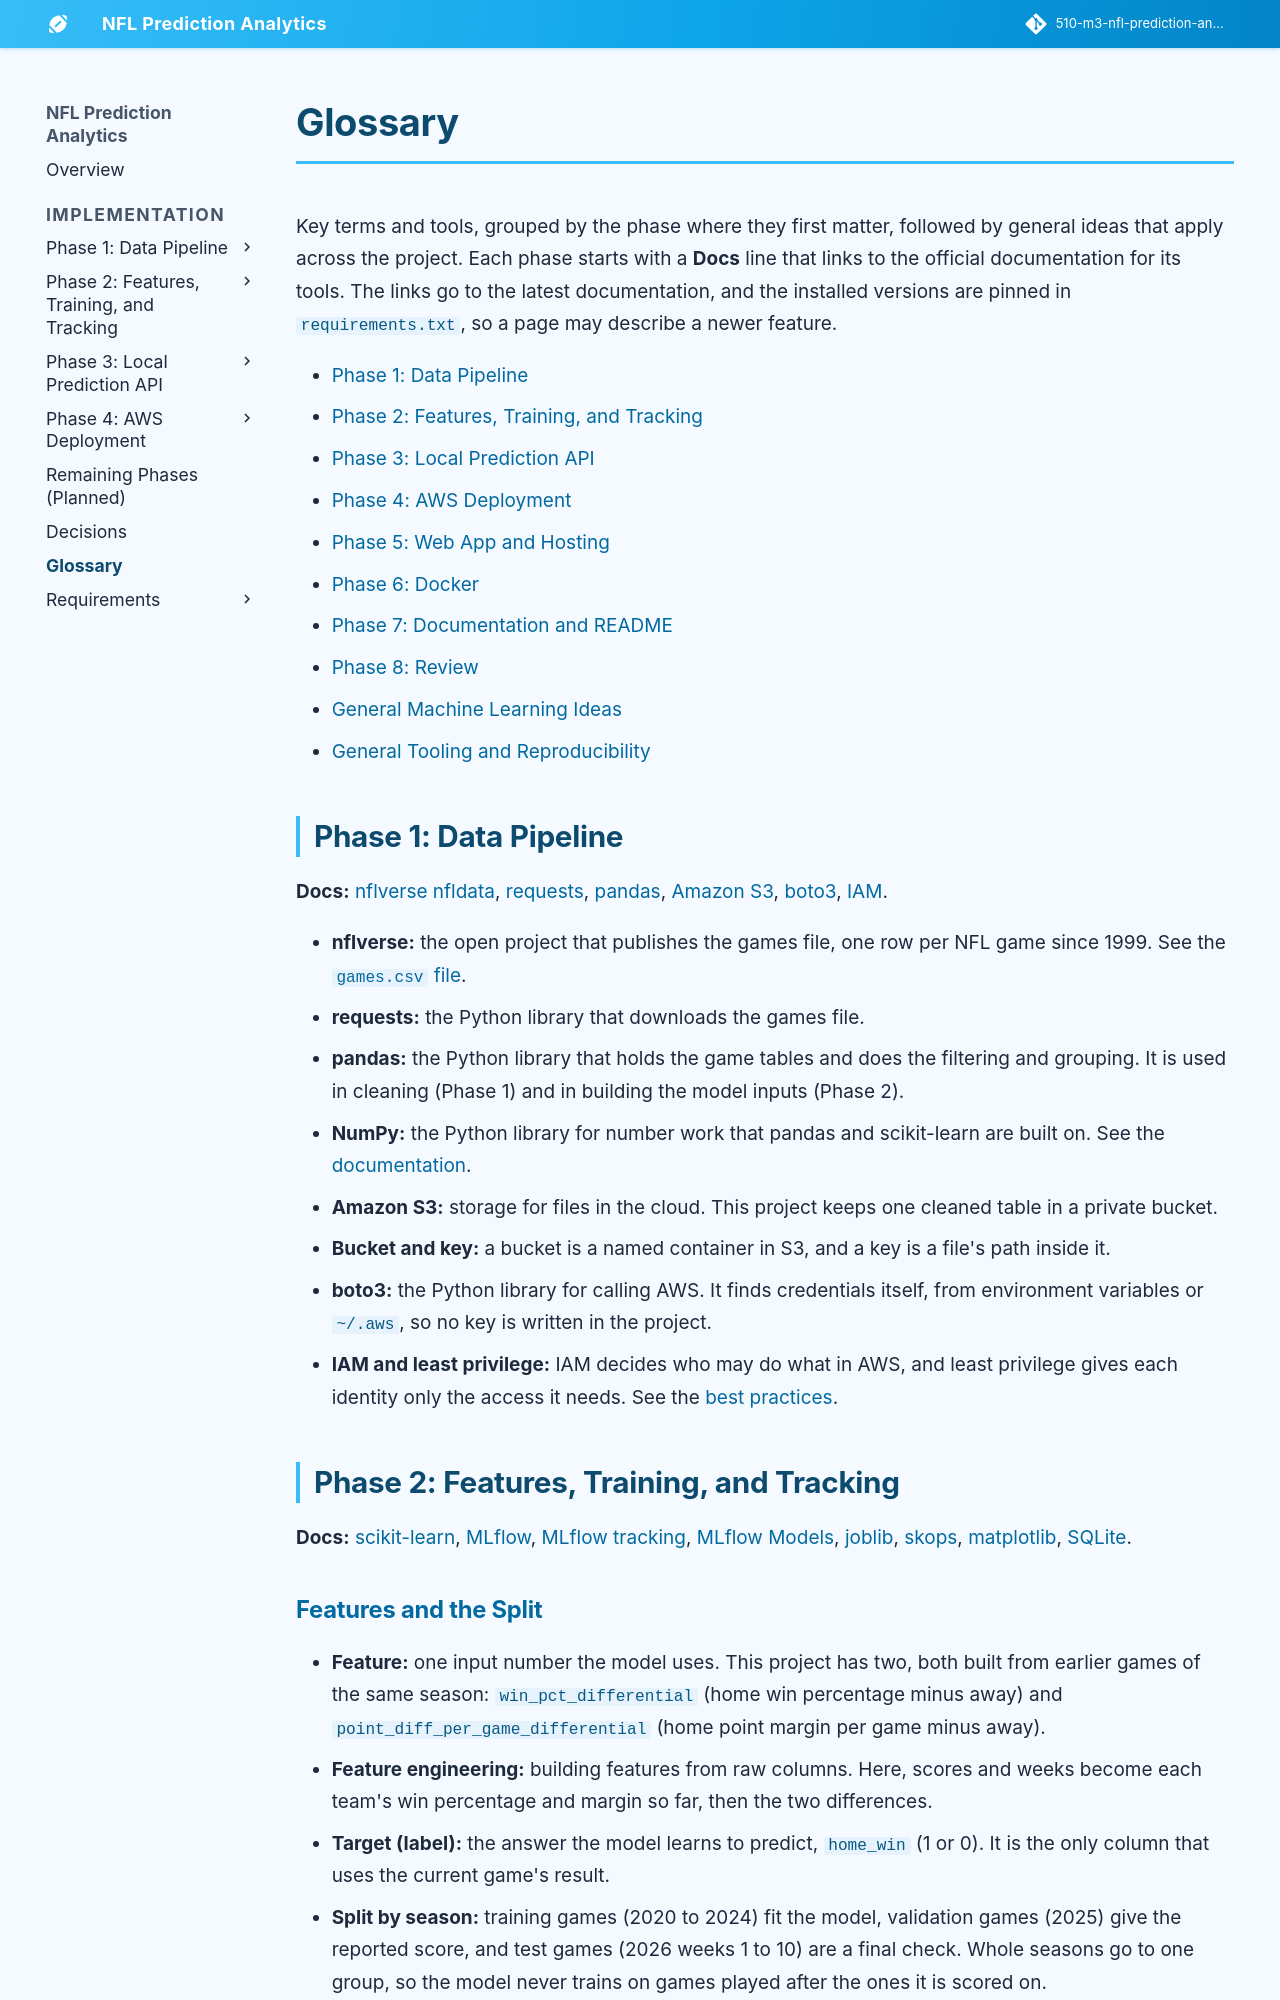

repository: jconnors23/510-m3-nfl-prediction-analytics · page: implementation/glossary/index.html · generator: mkdocs

---
hide:
  - toc
---

# Glossary

Key terms and tools, grouped by the phase where they first matter, followed by general ideas that apply across the project. Each phase starts with a **Docs** line that links to the official documentation for its tools. The links go to the latest documentation, and the installed versions are pinned in `requirements.txt`, so a page may describe a newer feature.

- [Phase 1: Data Pipeline](#phase-1-data-pipeline)
- [Phase 2: Features, Training, and Tracking](#phase-2-features-training-and-tracking)
- [Phase 3: Local Prediction API](#phase-3-local-prediction-api)
- [Phase 4: AWS Deployment](#phase-4-aws-deployment)
- [Phase 5: Web App and Hosting](#phase-5-web-app-and-hosting)
- [Phase 6: Docker](#phase-6-docker)
- [Phase 7: Documentation and README](#phase-7-documentation-and-readme)
- [Phase 8: Review](#phase-8-review)
- [General Machine Learning Ideas](#general-machine-learning-ideas)
- [General Tooling and Reproducibility](#general-tooling-and-reproducibility)

## Phase 1: Data Pipeline

**Docs:** [nflverse nfldata](https://github.com/nflverse/nfldata), [requests](https://requests.readthedocs.io/en/latest/), [pandas](https://pandas.pydata.org/docs/), [Amazon S3](https://docs.aws.amazon.com/AmazonS3/latest/userguide/Welcome.html), [boto3](https://docs.aws.amazon.com/boto3/latest/), [IAM](https://docs.aws.amazon.com/IAM/latest/UserGuide/introduction.html).

- **nflverse:** the open project that publishes the games file, one row per NFL game since 1999. See the [`games.csv` file](https://github.com/nflverse/nfldata/blob/master/data/games.csv).
- **requests:** the Python library that downloads the games file.
- **pandas:** the Python library that holds the game tables and does the filtering and grouping. It is used in cleaning (Phase 1) and in building the model inputs (Phase 2).
- **NumPy:** the Python library for number work that pandas and scikit-learn are built on. See the [documentation](https://numpy.org/doc/stable/).
- **Amazon S3:** storage for files in the cloud. This project keeps one cleaned table in a private bucket.
- **Bucket and key:** a bucket is a named container in S3, and a key is a file's path inside it.
- **boto3:** the Python library for calling AWS. It finds credentials itself, from environment variables or `~/.aws`, so no key is written in the project.
- **IAM and least privilege:** IAM decides who may do what in AWS, and least privilege gives each identity only the access it needs. See the [best practices](https://docs.aws.amazon.com/IAM/latest/UserGuide/best-practices.html).

## Phase 2: Features, Training, and Tracking

**Docs:** [scikit-learn](https://scikit-learn.org/stable/), [MLflow](https://mlflow.org/docs/latest/), [MLflow tracking](https://mlflow.org/docs/latest/ml/tracking/), [MLflow Models](https://mlflow.org/docs/latest/ml/model/), [joblib](https://joblib.readthedocs.io/en/stable/), [skops](https://skops.readthedocs.io/en/stable/), [matplotlib](https://matplotlib.org/stable/), [SQLite](https://www.sqlite.org/docs.html).

### Features and the Split

- **Feature:** one input number the model uses. This project has two, both built from earlier games of the same season: `win_pct_differential` (home win percentage minus away) and `point_diff_per_game_differential` (home point margin per game minus away).
- **Feature engineering:** building features from raw columns. Here, scores and weeks become each team's win percentage and margin so far, then the two differences.
- **Target (label):** the answer the model learns to predict, `home_win` (1 or 0). It is the only column that uses the current game's result.
- **Split by season:** training games (2020 to 2024) fit the model, validation games (2025) give the reported score, and test games (2026 weeks 1 to 10) are a final check. Whole seasons go to one group, so the model never trains on games played after the ones it is scored on.
